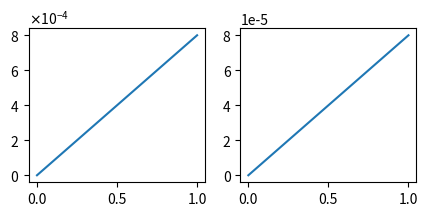

Recreate this plot in Python.
import matplotlib.pylab as plt
import matplotlib

sFormatter = matplotlib.ticker.ScalarFormatter(useMathText=True)
sFormatter.set_powerlimits((-2, 2))

x = [0, 1]
y1 = [0, 8e-4]
y2 = [0, 8e-5]

fig, axes = plt.subplots(nrows=1, ncols=2, figsize=(5, 2))
axes[0].plot(x, y1)
axes[1].plot(x, y2)

axes[0].yaxis.set_major_formatter(sFormatter)

fig.savefig("test.png", dpi=300)
